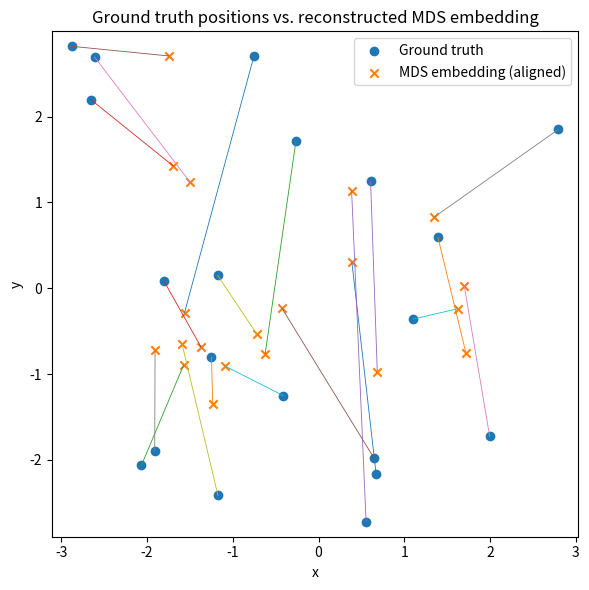
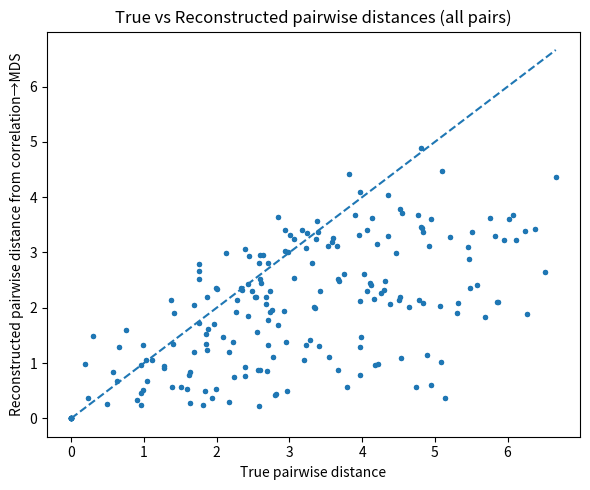

Recreate these plots in Python, in order.

# FRZK Toy-Model: correlation -> distance -> MDS -> Procrustes
import numpy as np
from numpy.linalg import svd, eig
import matplotlib.pyplot as plt
import pandas as pd

def simulate_spatial_time_series(coords, T=300, K=3, scale=1.0, noise_std=0.1, seed=42):
    np.random.seed(seed)
    N = coords.shape[0]
    mins = coords.min(axis=0)
    maxs = coords.max(axis=0)
    centers = np.random.uniform(mins, maxs, size=(K, 2))
    t = np.linspace(0, 10, T)
    sources = np.array([np.sin(2*np.pi*(0.2 + 0.1*np.random.rand())*t + 2*np.pi*np.random.rand()) for _ in range(K)])
    weights = np.zeros((N, K))
    for i in range(N):
        for k in range(K):
            d = np.linalg.norm(coords[i] - centers[k])
            weights[i,k] = np.exp(-d/scale)
    series = weights @ sources + noise_std * np.random.randn(N, T)
    series = (series - series.mean(axis=1, keepdims=True)) / (series.std(axis=1, keepdims=True) + 1e-8)
    return series, centers

def pairwise_distances(X):
    diff = X[:, None, :] - X[None, :, :]
    D = np.sqrt(np.sum(diff**2, axis=2))
    return D

def corr_to_distance(R):
    R = np.clip(R, -1+1e-12, 1-1e-12)
    D = np.sqrt(2 * (1 - R))
    return D

def classical_mds(D, n_components=2):
    n = D.shape[0]
    J = np.eye(n) - np.ones((n,n))/n
    B = -0.5 * J @ (D**2) @ J
    eigvals, eigvecs = eig(B)
    idx = np.argsort(eigvals)[::-1]
    eigvals = np.real(eigvals[idx])
    eigvecs = np.real(eigvecs[:, idx])
    L = np.diag(np.sqrt(np.maximum(eigvals[:n_components], 0)))
    V = eigvecs[:, :n_components]
    X = V @ L
    return X, eigvals

def procrustes(X, Y):
    Xm = X - X.mean(axis=0)
    Ym = Y - Y.mean(axis=0)
    U, s, Vt = svd(Xm.T @ Ym)
    R = U @ Vt
    scale = np.trace((Ym.T @ Xm @ R)) / np.trace(Xm.T @ Xm)
    X_aligned = (Xm @ R) * scale
    X_aligned = X_aligned + Y.mean(axis=0)
    return X_aligned, R, scale

params = {
    "seed": 42,
    "N": 20,
    "T": 300,
    "K": 3,
    "scale": 1.5,
    "noise_std": 0.3
}

np.random.seed(params["seed"])
coords = np.random.uniform(-3, 3, size=(params["N"], 2))

series, centers = simulate_spatial_time_series(coords, T=params["T"], K=params["K"], scale=params["scale"], noise_std=params["noise_std"], seed=params["seed"])
R = np.corrcoef(series)
D_from_corr = corr_to_distance(R)
X_mds, eigvals = classical_mds(D_from_corr, n_components=2)
X_aligned, Ropt, scl = procrustes(X_mds, coords)
D_true = pairwise_distances(coords)
D_emb = pairwise_distances(X_aligned)
rmse = np.sqrt(np.mean((D_true - D_emb)**2))
stress = np.sqrt(np.sum((D_true - D_emb)**2) / np.sum(D_true**2))

metrics = {
    "RMSE_pairwise_dist": float(rmse),
    "Normalized_stress": float(stress),
    "MDS_top_eigvals_sum": float(np.sum(eigvals[:2]))
}

# Save outputs
plt.figure(figsize=(6,6))
plt.scatter(coords[:,0], coords[:,1], marker='o', label='Ground truth')
plt.scatter(X_aligned[:,0], X_aligned[:,1], marker='x', label='MDS embedding (aligned)')
for i in range(params["N"]):
    plt.plot([coords[i,0], X_aligned[i,0]], [coords[i,1], X_aligned[i,1]], linewidth=0.6)
plt.title("Ground truth positions vs. reconstructed MDS embedding")
plt.legend()
plt.xlabel("x")
plt.ylabel("y")
plt.axis('equal')
plt.tight_layout()
plt.savefig("positions_vs_embedding.png", dpi=300)
plt.close()

plt.figure(figsize=(6,5))
plt.scatter(D_true.flatten(), D_emb.flatten(), s=8)
mx = max(D_true.max(), D_emb.max())
plt.plot([0, mx], [0, mx], linestyle='--')
plt.xlabel("True pairwise distance")
plt.ylabel("Reconstructed pairwise distance from correlation→MDS")
plt.title("True vs Reconstructed pairwise distances (all pairs)")
plt.tight_layout()
plt.savefig("true_vs_reconstructed_distances.png", dpi=300)
plt.close()

pd.DataFrame([params]).to_csv("params_log.csv", index=False)
pd.DataFrame([metrics]).to_csv("metrics.csv", index=False)
